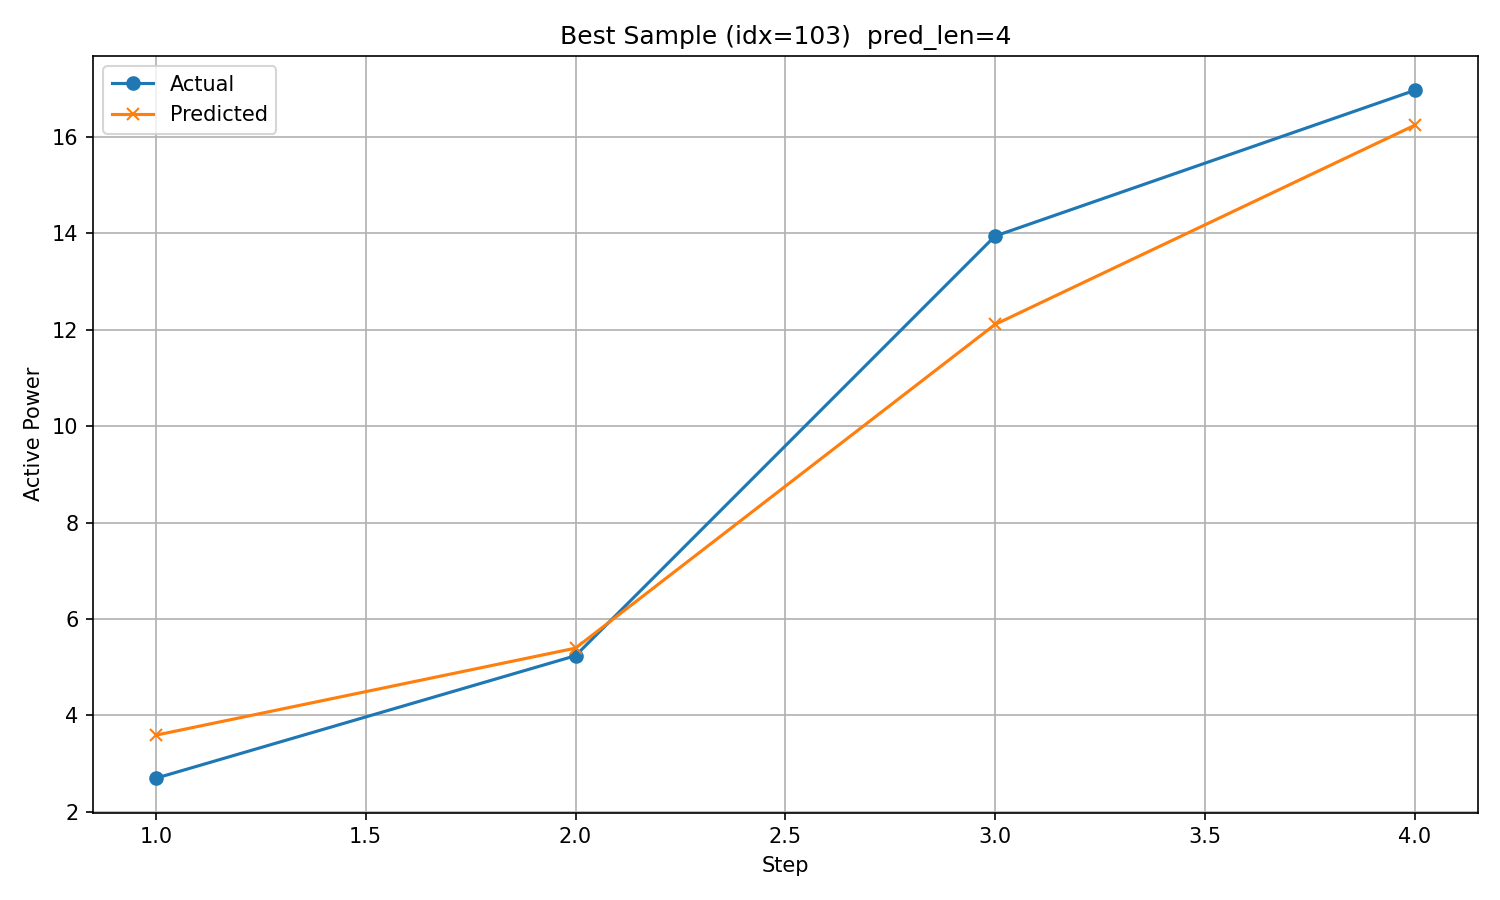

The data file committed next to this chart (first rows):
timestamp, step, actual, predicted
2017/10/24 7:00, 1, 2.699, 3.591
2017/10/24 8:00, 2, 5.239, 5.396
2017/10/24 9:00, 3, 13.94, 12.11
2017/10/24 10:00, 4, 16.96, 16.24
